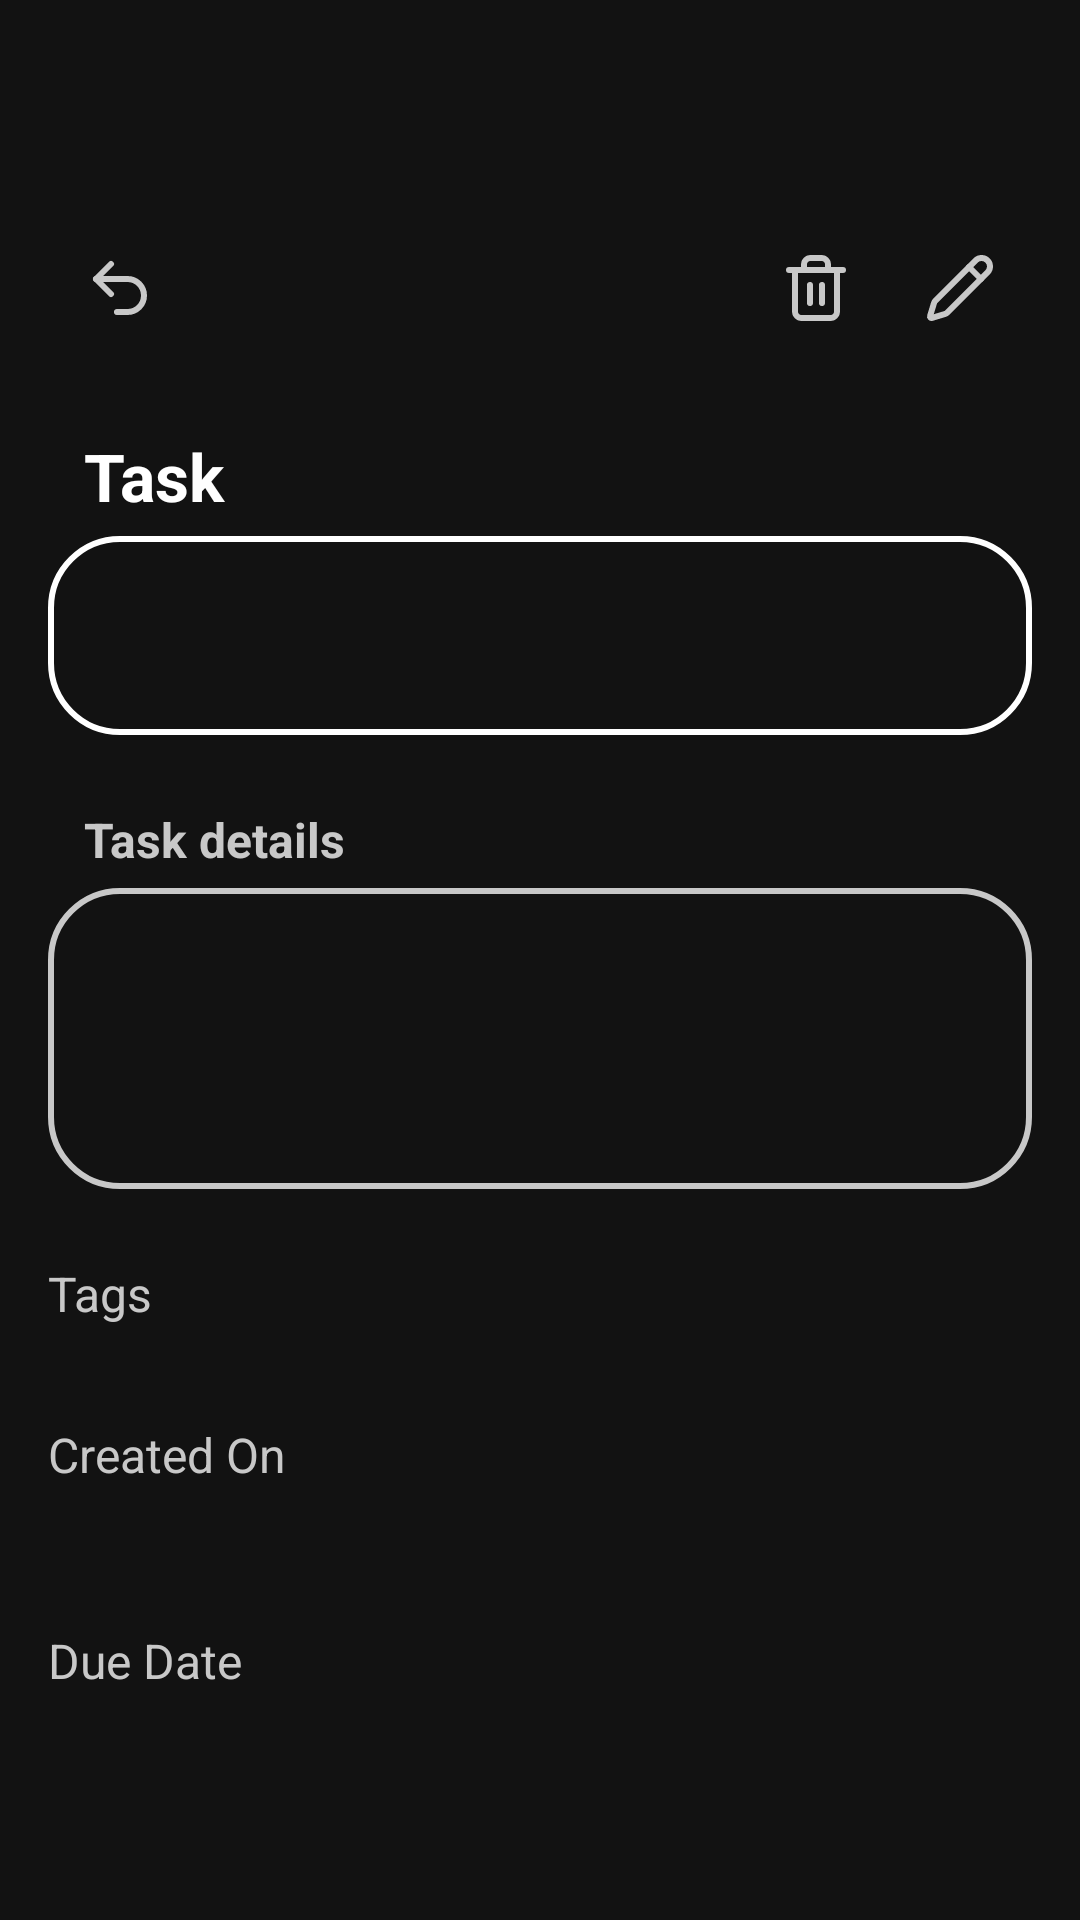

Here is an Android app screen rendered from its layout file. Give the layout XML and the strings, colors and styles it references.
<!-- AndroidManifest.xml: application theme Theme.Wavey -->
<!-- res/layout/activity_task_item.xml -->
<?xml version="1.0" encoding="utf-8"?>
<androidx.constraintlayout.widget.ConstraintLayout
    xmlns:android="http://schemas.android.com/apk/res/android"
    xmlns:app="http://schemas.android.com/apk/res-auto"
    xmlns:tools="http://schemas.android.com/tools"
    android:layout_width="match_parent"
    android:layout_height="match_parent"
    android:background="@color/lighter_main_bg"
    android:padding="16dp"
    >

    
    <androidx.constraintlayout.widget.ConstraintLayout
        android:id="@+id/topBar"
        android:layout_width="match_parent"
        android:layout_height="wrap_content"
        app:layout_constraintTop_toTopOf="parent"
        android:layout_marginTop="?attr/actionBarSize"
        >

        <ImageButton
            android:id="@+id/backButton"
            android:layout_width="48dp"
            android:layout_height="48dp"
            android:background="?attr/selectableItemBackgroundBorderless"
            android:contentDescription="Go back"
            android:src="@drawable/ic_return"
            app:layout_constraintStart_toStartOf="parent"
            app:layout_constraintTop_toTopOf="parent"
            app:tint="@color/gray" />

        <ImageButton
            android:id="@+id/deleteButton"
            android:layout_width="48dp"
            android:layout_height="48dp"
            android:background="?attr/selectableItemBackgroundBorderless"
            android:contentDescription="Delete trash"
            android:src="@drawable/ic_trash_can"
            app:layout_constraintEnd_toStartOf="@id/editButton"
            app:layout_constraintTop_toTopOf="parent"
            app:tint="@color/gray" />
        <ImageButton
            android:id="@+id/editButton"
            android:layout_width="48dp"
            android:layout_height="48dp"
            android:background="?attr/selectableItemBackgroundBorderless"
            android:contentDescription="Edit task"
            android:src="@drawable/ic_pencil"
            app:layout_constraintEnd_toEndOf="parent"
            app:layout_constraintTop_toTopOf="parent"
            app:tint="@color/gray" />
    </androidx.constraintlayout.widget.ConstraintLayout>

    
    <TextView
        android:id="@+id/tvTaskTitle"
        android:layout_width="match_parent"
        android:layout_height="wrap_content"
        android:layout_marginTop="24dp"
        android:layout_marginStart="12dp"
        android:textColor="@color/white"
        android:textStyle="bold"
        android:textSize="22sp"
        android:text="@string/task_title_modify"
        app:layout_constraintTop_toBottomOf="@id/topBar"
        />
    <com.google.android.material.textfield.TextInputLayout
        android:id="@+id/titleInputLayout"
        android:layout_width="match_parent"
        android:layout_height="wrap_content"
        app:boxCornerRadiusTopStart="24dp"
        app:boxCornerRadiusTopEnd="24dp"
        app:boxCornerRadiusBottomStart="24dp"
        app:boxCornerRadiusBottomEnd="24dp"
        app:layout_constraintTop_toBottomOf="@id/tvTaskTitle"
        app:boxStrokeWidth="2dp"
        app:boxStrokeColor="@drawable/hint_color_selector_2"
        style="@style/Widget.MaterialComponents.TextInputLayout.OutlinedBox">
        <com.google.android.material.textfield.TextInputEditText
            android:id="@+id/taskTitleEditText"
            android:layout_width="match_parent"
            android:layout_height="wrap_content"
            android:textColor="@color/white"
            android:textColorHint="@color/white"
            android:textStyle="bold"
            android:textSize="24sp"
            android:enabled="false"
            android:inputType="text"
            android:maxLines="1" />
    </com.google.android.material.textfield.TextInputLayout>

    
    <TextView
        android:id="@+id/tvTaskDetails"
        android:layout_width="match_parent"
        android:layout_height="wrap_content"
        android:layout_marginTop="24dp"
        android:textColor="@color/gray"
        android:layout_marginStart="12dp"
        android:textStyle="bold"
        android:textSize="16sp"
        android:text="@string/task_details_modify"
        app:layout_constraintTop_toBottomOf="@id/titleInputLayout"
        />
    <com.google.android.material.textfield.TextInputLayout
        android:id="@+id/detailsInputLayout"
        android:layout_width="match_parent"
        android:layout_height="wrap_content"
        app:boxCornerRadiusTopStart="24dp"
        app:boxCornerRadiusTopEnd="24dp"
        app:boxCornerRadiusBottomStart="24dp"
        app:boxCornerRadiusBottomEnd="24dp"
        app:layout_constraintTop_toBottomOf="@id/tvTaskDetails"
        app:boxStrokeWidth="2dp"
        app:boxStrokeColor="@drawable/hint_color_selector_3"
        app:hintTextColor="@color/gray"
        style="@style/Widget.MaterialComponents.TextInputLayout.OutlinedBox">

        <com.google.android.material.textfield.TextInputEditText
            android:id="@+id/taskDetailsEditText"
            android:layout_width="match_parent"
            android:layout_height="wrap_content"
            android:textColor="@color/gray"
            android:textColorHint="@color/gray"
            android:textSize="18sp"
            android:enabled="false"
            android:inputType="textMultiLine"
            android:minLines="3"
            android:gravity="top" />
    </com.google.android.material.textfield.TextInputLayout>

    
    <TextView
        android:id="@+id/tagsLabel"
        android:layout_width="wrap_content"
        android:layout_height="wrap_content"
        android:layout_marginTop="24dp"
        android:text="Tags"
        android:textColor="@color/gray"
        android:textSize="16sp"
        app:layout_constraintStart_toStartOf="parent"
        app:layout_constraintTop_toBottomOf="@id/detailsInputLayout" />

    <com.google.android.material.chip.ChipGroup
        android:id="@+id/chipGroupTags"
        android:layout_width="match_parent"
        android:layout_height="wrap_content"
        android:layout_marginTop="8dp"
        app:layout_constraintTop_toBottomOf="@id/tagsLabel" />
    <TextView
        android:id="@+id/tvNoTags"
        android:layout_width="wrap_content"
        android:layout_height="wrap_content"
        android:text="@string/no_tags"
        android:layout_marginTop="4dp"
        android:textColor="@color/white"
        android:textSize="14sp"
        android:visibility="gone"
        app:layout_constraintStart_toStartOf="parent"
        app:layout_constraintTop_toBottomOf="@id/tagsLabel" />

    
    <TextView
        android:id="@+id/creationDateLabel"
        android:layout_width="wrap_content"
        android:layout_height="wrap_content"
        android:layout_marginTop="24dp"
        android:text="Created On"
        android:textColor="@color/gray"
        android:textSize="16sp"
        app:layout_constraintStart_toStartOf="parent"
        app:layout_constraintTop_toBottomOf="@id/chipGroupTags" />

    <TextView
        android:id="@+id/creationDateText"
        android:layout_width="wrap_content"
        android:layout_height="wrap_content"
        android:layout_marginTop="4dp"
        android:textColor="@color/white"
        android:textSize="14sp"
        app:layout_constraintStart_toStartOf="parent"
        app:layout_constraintTop_toBottomOf="@id/creationDateLabel"
        tools:text="April 2, 2025" />

    
    <TextView
        android:id="@+id/dueDateLable"
        android:layout_width="wrap_content"
        android:layout_height="wrap_content"
        android:layout_marginTop="24dp"
        android:text="Due Date"
        android:textColor="@color/gray"
        android:textSize="16sp"
        app:layout_constraintStart_toStartOf="parent"
        app:layout_constraintTop_toBottomOf="@id/creationDateText" />

    <TextView
        android:id="@+id/dueDateText"
        android:layout_width="wrap_content"
        android:layout_height="wrap_content"
        android:layout_marginTop="4dp"
        android:textColor="@color/white"
        android:textSize="14sp"
        app:layout_constraintStart_toStartOf="parent"
        app:layout_constraintTop_toBottomOf="@id/dueDateLable"
        tools:text="April 2, 2025" />


    
    <com.google.android.material.button.MaterialButton
        android:id="@+id/saveButton"
        android:layout_width="match_parent"
        android:layout_height="wrap_content"
        android:layout_marginTop="32dp"
        android:backgroundTint="@drawable/save_button_selector"
        android:textColor="@drawable/save_button_text_selector"
        android:text="Save Changes"
        android:visibility="gone"
        app:cornerRadius="24dp"
        app:layout_constraintTop_toBottomOf="@id/creationDateText" />

</androidx.constraintlayout.widget.ConstraintLayout>
<!-- resources referenced by this layout -->
<resources>
  <color name="gray">#FFc8c8c8</color>
  <color name="lighter_main_bg">#FF121212</color>
  <color name="white">#FFFFFFFF</color>
  <!-- drawable hint_color_selector_2 (drawable) -->
  <?xml version="1.0" encoding="utf-8"?>
  <selector xmlns:android="http://schemas.android.com/apk/res/android">
      <item android:color="@color/white" android:state_focused="true"/>
      <item android:color="@color/white" android:state_focused="false"/>
  </selector>
  <!-- drawable hint_color_selector_3 (drawable) -->
  <?xml version="1.0" encoding="utf-8"?>
  <selector xmlns:android="http://schemas.android.com/apk/res/android">
      <item android:color="@color/gray" android:state_focused="true"/>
      <item android:color="@color/gray" android:state_focused="false"/>
  </selector>
  <!-- drawable ic_return (drawable) -->
  <vector xmlns:android="http://schemas.android.com/apk/res/android"
      android:width="24dp"
      android:height="24dp"
      android:viewportWidth="24"
      android:viewportHeight="24">
    <path
        android:pathData="M9,14 L4,9l5,-5"
        android:strokeLineJoin="round"
        android:strokeWidth="2"
        android:fillColor="#00000000"
        android:strokeColor="@color/white"
        android:strokeLineCap="round"/>
    <path
        android:pathData="M4,9h10.5a5.5,5.5 0,0 1,5.5 5.5a5.5,5.5 0,0 1,-5.5 5.5H11"
        android:strokeLineJoin="round"
        android:strokeWidth="2"
        android:fillColor="#00000000"
        android:strokeColor="@color/white"
        android:strokeLineCap="round"/>
  </vector>
  <!-- drawable save_button_selector (drawable) -->
  <?xml version="1.0" encoding="utf-8"?>
  <selector xmlns:android="http://schemas.android.com/apk/res/android">
      <item
          android:color="@color/gray"
          android:state_enabled="false"/>
      <item
          android:color="@color/main_orange"
          android:state_enabled="true"/>
  </selector>
  <!-- drawable save_button_text_selector (drawable) -->
  <?xml version="1.0" encoding="utf-8"?>
  <selector xmlns:android="http://schemas.android.com/apk/res/android">
      <item
          android:color="@color/black"
          android:state_enabled="false"/>
      <item
          android:color="@color/white"
          android:state_enabled="true"/>
  </selector>
  <string name="no_tags">No tags</string>
  <string name="task_details_modify">Task details</string>
  <string name="task_title_modify">Task</string>
  <style name="Theme.Wavey" parent="Theme.MaterialComponents.DayNight.NoActionBar">
          
          <item name="colorPrimary">@color/black</item>
          <item name="colorPrimaryVariant">@color/black</item>
          <item name="colorOnPrimary">@color/white</item>
          
          <item name="colorSecondary">@color/main_orange</item>
          <item name="colorSecondaryVariant">@color/darker_main_orange</item>
          <item name="colorOnSecondary">@color/white</item>
          
          <item name="android:statusBarColor">?attr/colorPrimaryVariant</item>
          
          <item name="android:navigationBarColor">@android:color/black</item>
  
          
          <item name="android:windowBackground">@color/main_bg</item>
          <item name="android:textColorHint">@color/white</item>
  
  
      </style>
  <color name="main_orange">#FFff610c</color>
  <color name="black">#FF000000</color>
  <color name="darker_main_orange">#FFcd510e</color>
  <color name="main_bg">#0b0b0b</color>
</resources>
